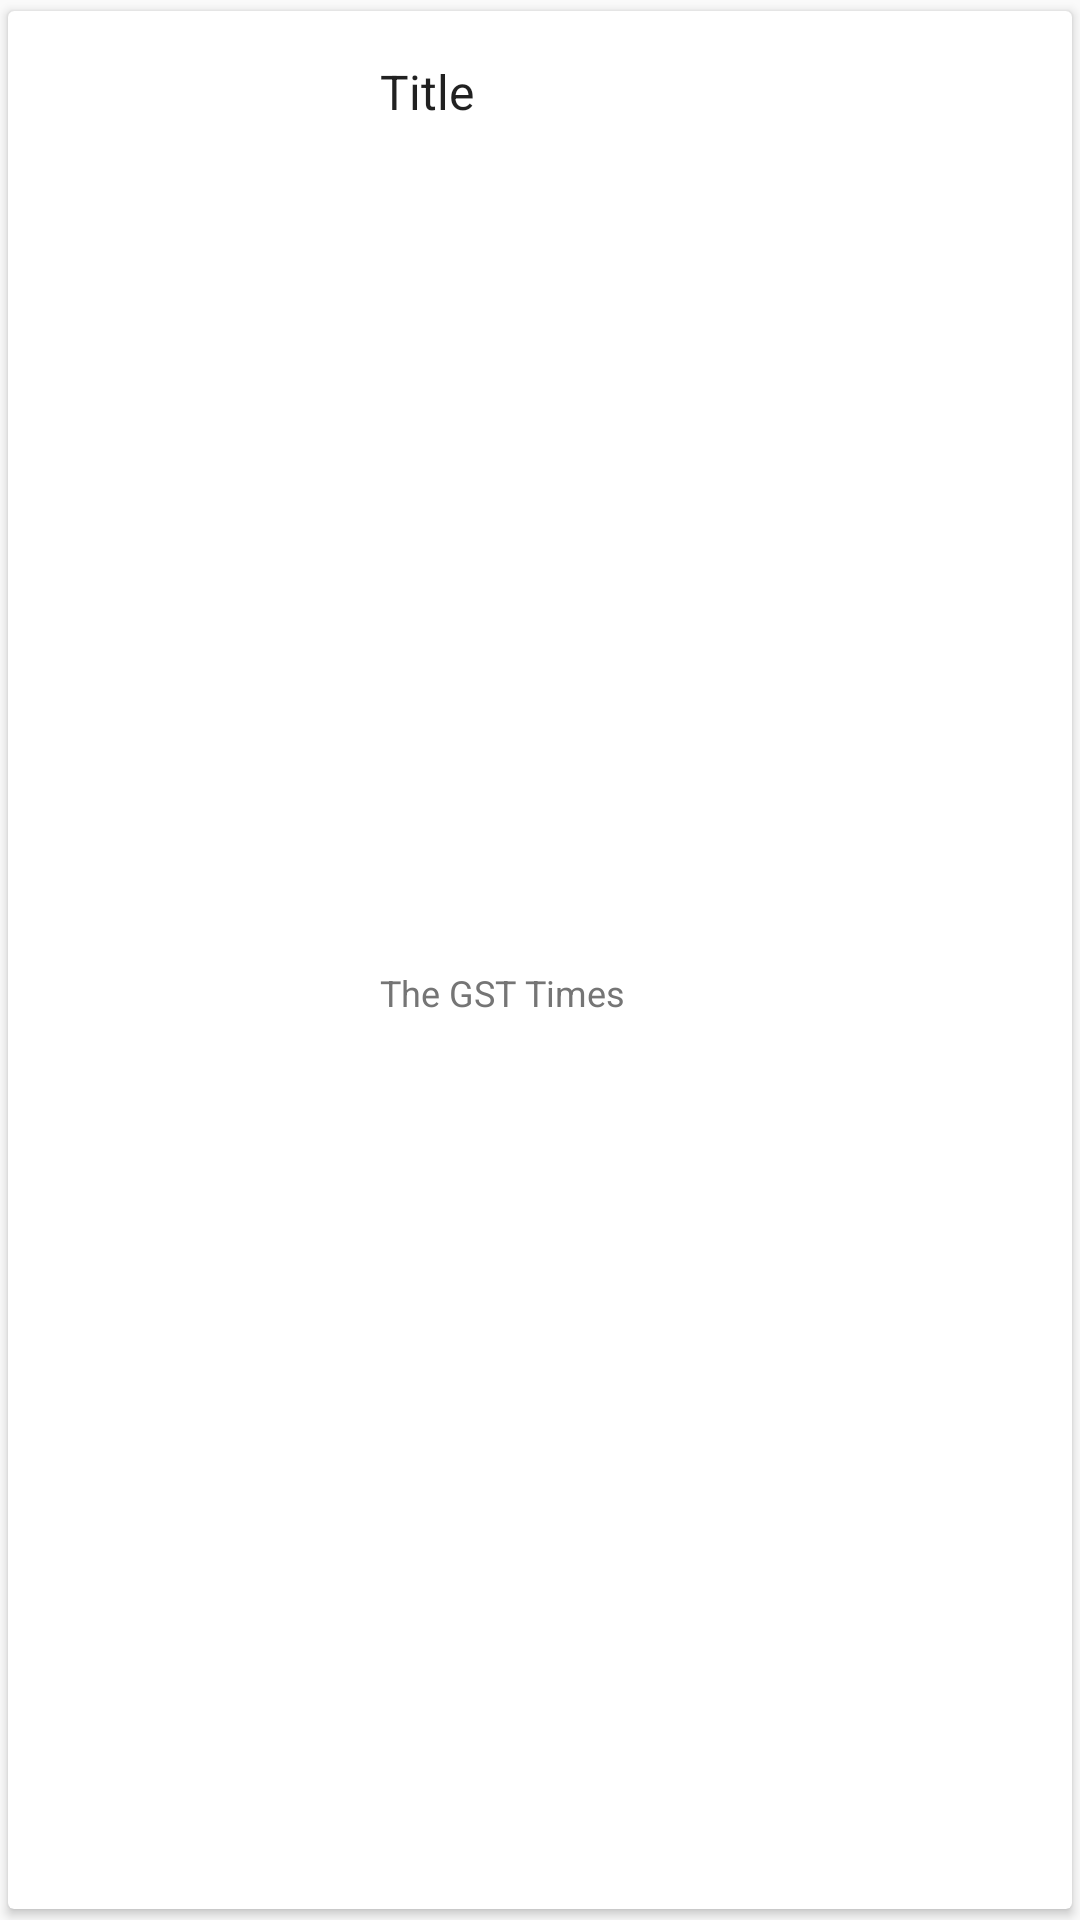

Reconstruct the res/layout file that produces this screen, plus the resources it refers to.
<!-- AndroidManifest.xml: application theme AppTheme -->
<!-- res/layout/feed_layout.xml -->
<?xml version="1.0" encoding="utf-8"?>
<android.support.v7.widget.CardView xmlns:android="http://schemas.android.com/apk/res/android"
    xmlns:app="http://schemas.android.com/apk/res-auto"
    xmlns:tools="http://schemas.android.com/tools"
    android:layout_width="match_parent"
    android:clickable="true"
    android:focusable="true"
    app:cardElevation="2dp"
    android:layout_margin="4dp"
    android:foreground="?attr/selectableItemBackground"
    android:layout_height="wrap_content"
    app:cardUseCompatPadding="true">

    <android.support.constraint.ConstraintLayout
        android:layout_width="match_parent"
        android:layout_height="match_parent">

        <ImageView
            android:id="@+id/rss_image"
            android:layout_width="100dp"
            android:layout_height="0dp"
            android:layout_marginBottom="16dp"
            android:layout_marginStart="8dp"
            android:layout_marginTop="16dp"
            app:layout_constraintBottom_toBottomOf="parent"
            app:layout_constraintStart_toStartOf="parent"
            app:layout_constraintTop_toTopOf="parent"
            app:srcCompat="@drawable/account_edit" />

        <TextView
            android:id="@+id/rss_title"
            style="@style/Base.TextAppearance.AppCompat.Subhead"
            android:layout_width="0dp"
            android:layout_height="wrap_content"
            android:layout_marginEnd="16dp"
            android:layout_marginStart="16dp"
            android:layout_marginTop="16dp"
            android:text="Title"
            app:layout_constraintEnd_toEndOf="parent"
            app:layout_constraintStart_toEndOf="@+id/rss_image"
            app:layout_constraintTop_toTopOf="parent" />

        <TextView
            android:id="@+id/rss_source"
            style="@style/Base.TextAppearance.AppCompat.Caption"
            android:layout_width="wrap_content"
            android:layout_height="wrap_content"
            android:layout_marginBottom="16dp"
            android:layout_marginStart="16dp"
            android:text="The GST Times"
            android:textColor="@color/secondary_text"
            app:layout_constraintBottom_toBottomOf="parent"
            app:layout_constraintStart_toEndOf="@+id/rss_image"
            app:layout_constraintTop_toBottomOf="@+id/rss_title" />

    </android.support.constraint.ConstraintLayout>
</android.support.v7.widget.CardView>
<!-- resources referenced by this layout -->
<resources>
  <color name="secondary_text">#757575</color>
  <!-- drawable account_edit (drawable) -->
  <vector xmlns:android="http://schemas.android.com/apk/res/android"
      android:height="24dp"
      android:width="24dp"
      android:viewportWidth="24"
      android:viewportHeight="24">
      <path android:fillColor="#ffffff" android:pathData="M21.7,13.35L20.7,14.35L18.65,12.3L19.65,11.3C19.86,11.09 20.21,11.09 20.42,11.3L21.7,12.58C21.91,12.79 21.91,13.14 21.7,13.35M12,18.94L18.06,12.88L20.11,14.93L14.06,21H12V18.94M12,14C7.58,14 4,15.79 4,18V20H10V18.11L14,14.11C13.34,14.03 12.67,14 12,14M12,4A4,4 0 0,0 8,8A4,4 0 0,0 12,12A4,4 0 0,0 16,8A4,4 0 0,0 12,4Z" />
  </vector>
  <style name="AppTheme" parent="Theme.AppCompat.Light.DarkActionBar">
          
          <item name="colorPrimary">@color/colorPrimary</item>
          <item name="colorPrimaryDark">@color/colorPrimaryDark</item>
          <item name="colorAccent">@color/colorAccent</item>
      </style>
  <color name="colorPrimary">#0B2357</color>
  <color name="colorPrimaryDark">#041B47</color>
  <color name="colorAccent">#00C2B9</color>
</resources>
